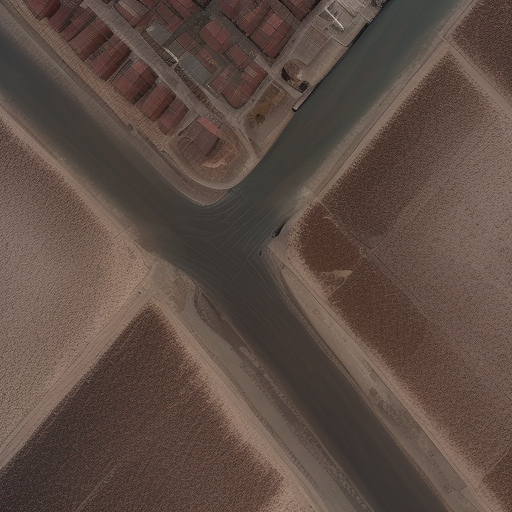
Generation parameters embedded in this image by AUTOMATIC1111 Stable Diffusion web UI or a fork of it (Forge, ...) (PNG 'parameters' text chunk):
Top-down drone satellite view, urban landscape, like google map satellite images, urban landscape, realistic, cinematic lighting, day, atmospheric perspective, immersive
Negative prompt: circular city
Steps: 20, Sampler: Euler a, CFG scale: 7, Seed: 1625015515, Size: 512x512, Model hash: d7fc69397d, Model: realisticVisionV50_v50VAE, Version: v1.5.1